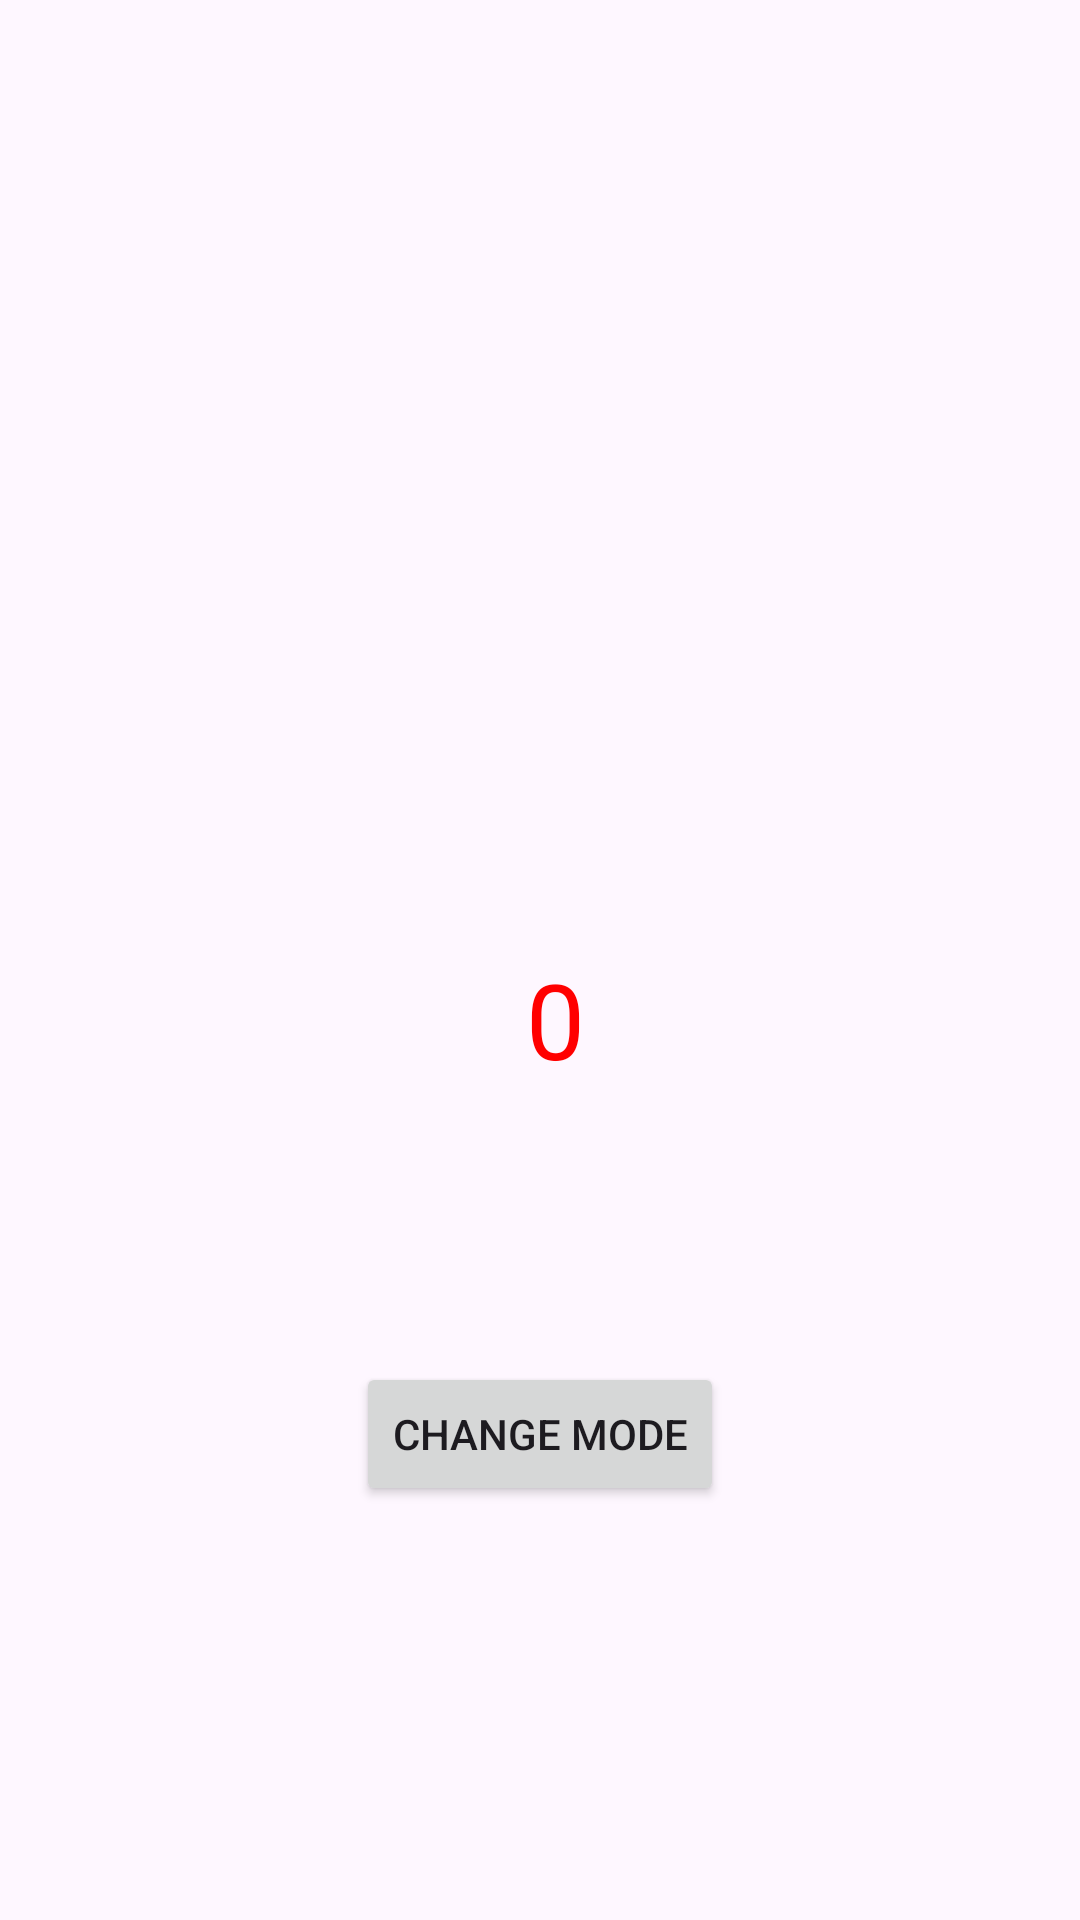

Reconstruct the res/layout file that produces this screen, plus the resources it refers to.
<!-- AndroidManifest.xml: application theme Theme.Tpkotline1 -->
<!-- res/layout/activity_exo2_result.xml -->
<?xml version="1.0" encoding="utf-8"?>
<androidx.constraintlayout.widget.ConstraintLayout xmlns:android="http://schemas.android.com/apk/res/android"
    xmlns:app="http://schemas.android.com/apk/res-auto"
    xmlns:tools="http://schemas.android.com/tools"
    android:id="@+id/main"
    android:layout_width="match_parent"
    android:layout_height="match_parent"
    tools:context=".Exo2ResultActivity">

    <Button
        android:id="@+id/drkBtn"
        android:layout_width="wrap_content"
        android:layout_height="wrap_content"
        android:layout_marginBottom="138dp"
        android:text="change mode"
        app:layout_constraintBottom_toBottomOf="parent"
        app:layout_constraintEnd_toEndOf="parent"
        app:layout_constraintStart_toStartOf="parent" />

    <TextView
        android:id="@+id/resultView"
        android:layout_width="wrap_content"
        android:layout_height="wrap_content"
        android:layout_marginStart="168dp"
        android:layout_marginTop="232dp"
        android:text="0"
        android:textColor="#FF0000"
        android:textSize="35dp"
        app:layout_constraintBottom_toBottomOf="parent"
        app:layout_constraintEnd_toEndOf="parent"
        app:layout_constraintHorizontal_bias="0.043"
        app:layout_constraintStart_toStartOf="parent"
        app:layout_constraintTop_toTopOf="parent"
        app:layout_constraintVertical_bias="0.233" />
</androidx.constraintlayout.widget.ConstraintLayout>
<!-- resources referenced by this layout -->
<resources>
  <style name="Theme.Tpkotline1" parent="Base.Theme.Tpkotline1" />
  <style name="Base.Theme.Tpkotline1" parent="Theme.Material3.DayNight.NoActionBar">
          
          
      </style>
</resources>
